Image classification data set "data" (chandrabhanu18/Image-Classification on GitHub). Class labels (2): cat, dog.

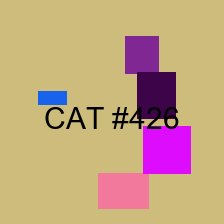
Label: cat

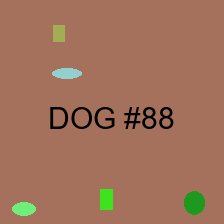
Label: dog

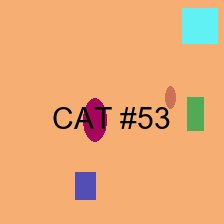
Label: cat

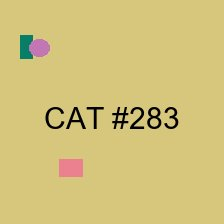
Label: cat

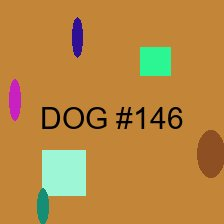
Label: dog

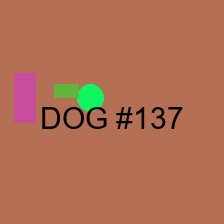
Label: dog
